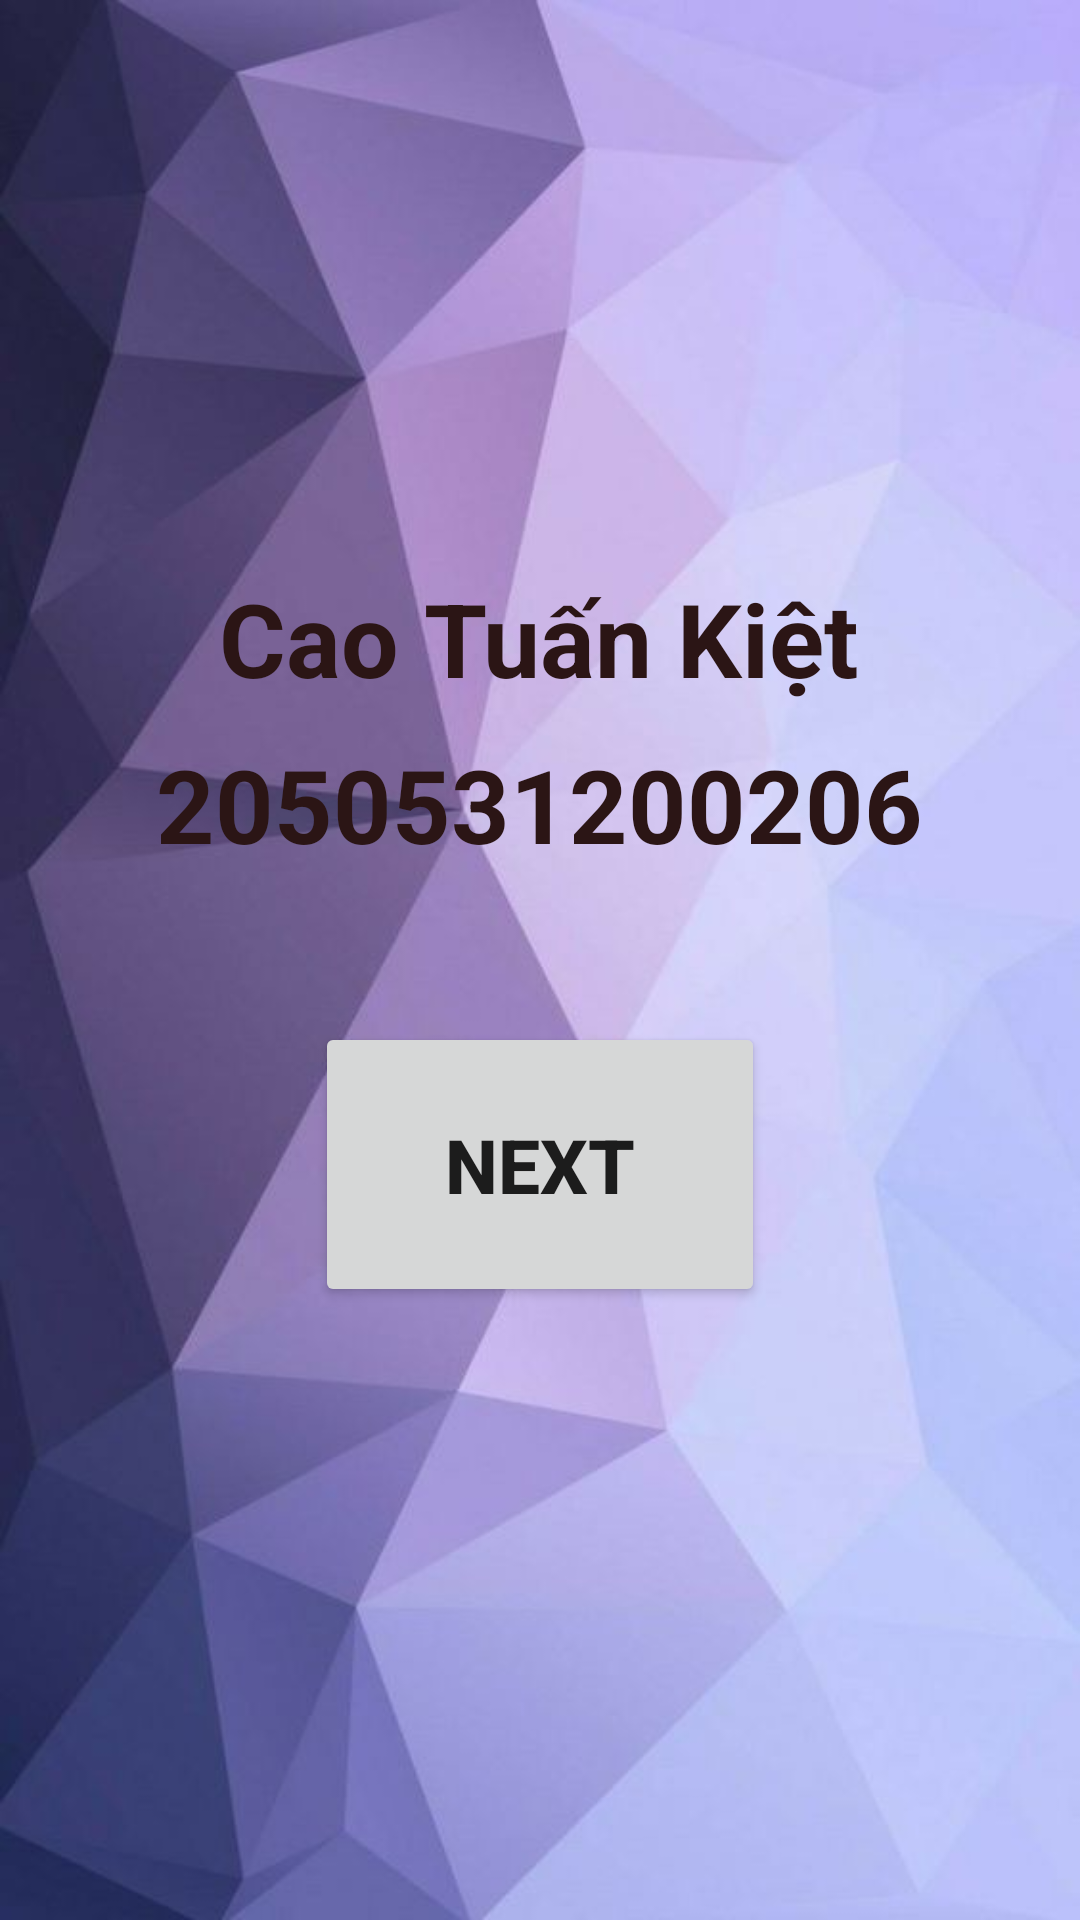

Write the Android layout XML for this screen, with the resource values it uses.
<!-- AndroidManifest.xml: application theme Theme.Tuan3_Activity -->
<!-- res/layout/activity_main.xml -->
<?xml version="1.0" encoding="utf-8"?>
<LinearLayout
    xmlns:android="http://schemas.android.com/apk/res/android"
    xmlns:app="http://schemas.android.com/apk/res-auto"
    xmlns:tools="http://schemas.android.com/tools"
    android:layout_width="match_parent"
    android:layout_height="match_parent"
    android:background="@drawable/back"
    android:orientation="vertical"
    tools:context=".MainActivity">


    <LinearLayout
        android:layout_marginTop="190dp"
        android:gravity="center"
        android:layout_gravity="center_vertical"
        android:orientation="vertical"
        android:layout_width="match_parent"
        android:layout_height="wrap_content">

        <TextView
            android:textStyle="bold"
            android:id="@+id/textView"
            android:layout_width="wrap_content"
            android:layout_height="wrap_content"
            android:text="Cao Tuấn Kiệt"
            android:textColor="#2B1515"
            android:textSize="34sp"
            app:layout_constraintBottom_toBottomOf="parent"
            app:layout_constraintEnd_toEndOf="parent"
            app:layout_constraintHorizontal_bias="0.497"
            app:layout_constraintStart_toStartOf="parent"
            app:layout_constraintTop_toTopOf="parent"
            app:layout_constraintVertical_bias="0.123" />

        <TextView
            android:layout_marginTop="10dp"
            android:textStyle="bold"
            android:id="@+id/textView2"
            android:layout_width="wrap_content"
            android:layout_height="wrap_content"
            android:text="2050531200206"
            android:textColor="#2B1515"
            android:textSize="34sp"
            app:layout_constraintBottom_toBottomOf="parent"
            app:layout_constraintEnd_toEndOf="parent"
            app:layout_constraintHorizontal_bias="0.496"
            app:layout_constraintStart_toStartOf="parent"
            app:layout_constraintTop_toTopOf="parent"
            app:layout_constraintVertical_bias="0.211" />
    </LinearLayout>

    <Button
        android:textSize="25dp"
        android:textStyle="bold"
        android:layout_marginTop="50dp"
        android:layout_gravity="center"
        android:gravity="center"
        android:id="@+id/btnOpenChildActivity"
        android:layout_width="150dp"
        android:layout_height="95dp"
        android:text="Next"
        app:layout_constraintBottom_toBottomOf="parent"
        app:layout_constraintEnd_toEndOf="parent"
        app:layout_constraintHorizontal_bias="0.5"
        app:layout_constraintStart_toStartOf="parent"
        app:layout_constraintTop_toTopOf="parent" />

</LinearLayout>
<!-- resources referenced by this layout -->
<resources>
  <!-- drawable back: jpg bitmap (drawable, 27694 bytes) -->
  <style name="Theme.Tuan3_Activity" parent="Theme.MaterialComponents.DayNight.DarkActionBar">
          
          <item name="colorPrimary">@color/purple_500</item>
          <item name="colorPrimaryVariant">@color/purple_700</item>
          <item name="colorOnPrimary">@color/white</item>
          
          <item name="colorSecondary">@color/teal_200</item>
          <item name="colorSecondaryVariant">@color/teal_700</item>
          <item name="colorOnSecondary">@color/black</item>
          
          <item name="android:statusBarColor" tools:targetApi="l">?attr/colorPrimaryVariant</item>
          
      </style>
  <!-- not gathered from this repository: default colours our renderer supplied (Android Studio template values) -->
  <color name="purple_500">#FF6200EE</color>
  <color name="purple_700">#FF3700B3</color>
  <color name="teal_200">#FF03DAC5</color>
  <color name="teal_700">#FF018786</color>
  <color name="black">#FF000000</color>
  <color name="white">#FFFFFFFF</color>
</resources>
